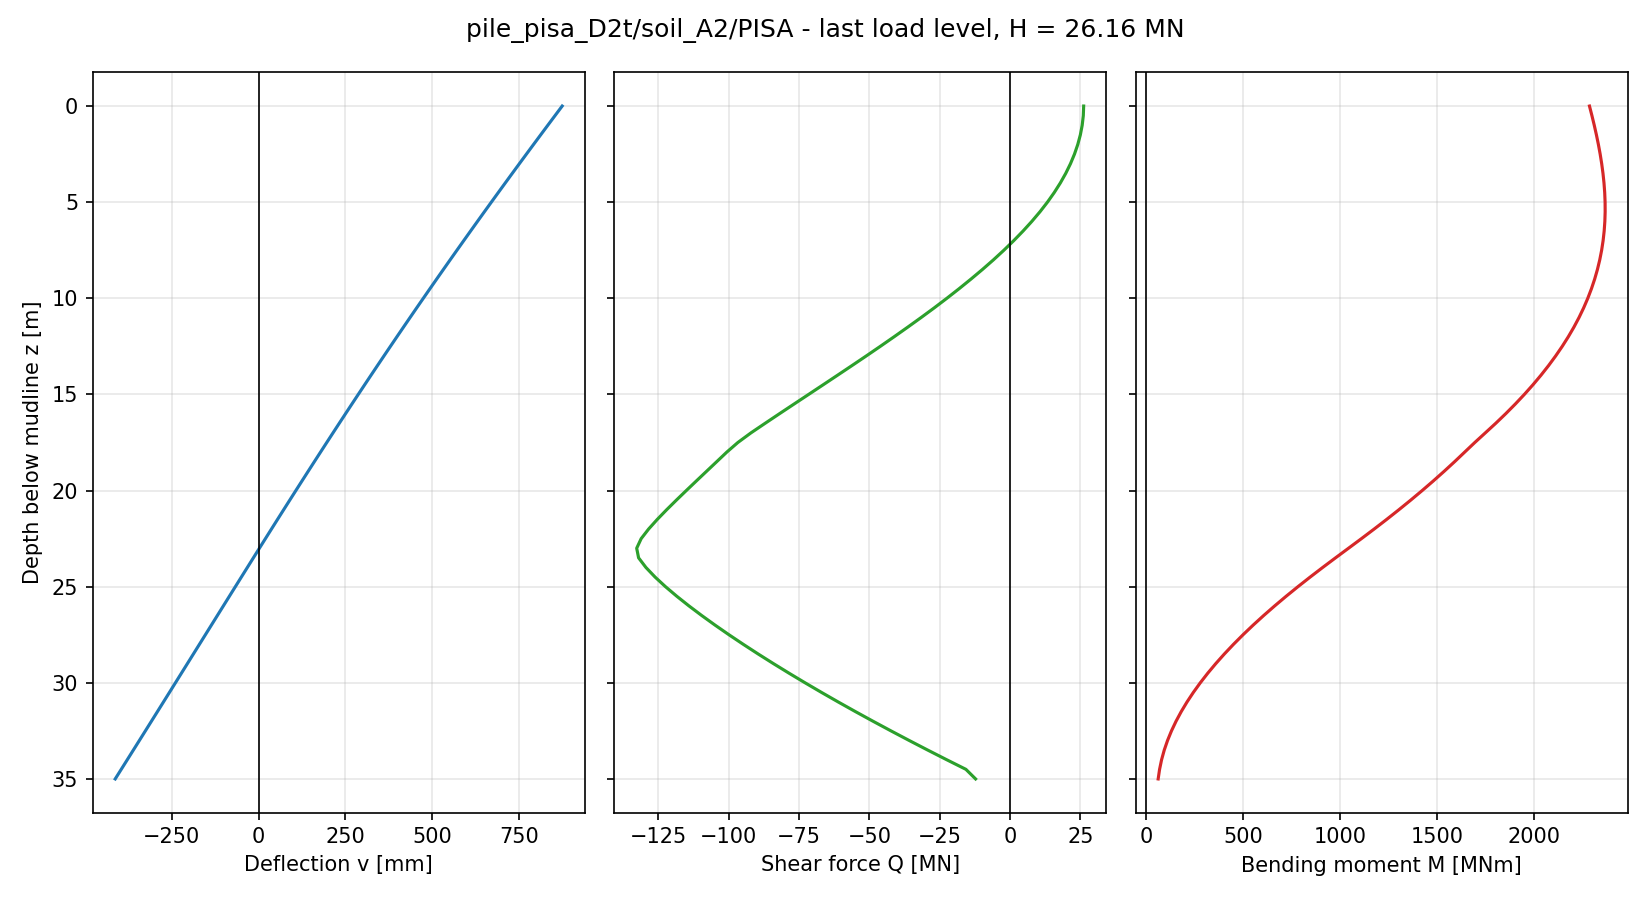

Values plotted in this chart, from the file beside it:
node, z_pile [m], z_mudline [m], U1 [m], U2 [m], U3 [m], UR1 [rad], UR2 [rad], UR3 [rad], v [m], psi [rad], N [N], Q [N], M [Nm], Q_above [N], Q_below [N]
71, 0.0000, 0.0000, 8.750219e-01, -3.665808e-19, 1.417021e-17, 8.024700e-19, 4.144983e-02, 1.298768e-18, 8.750219e-01, 4.144983e-02, 2.980232e-08, 2.612768e+07, 2.288995e+09, , 2.612768e+07
70, 0.5000, 0.5000, 8.542509e-01, 6.871191e-21, 1.387886e-17, 6.914342e-19, 4.130441e-02, 1.307459e-18, 8.542509e-01, 4.130441e-02, 7.450581e-09, 2.599567e+07, 2.301726e+09, 2.612768e+07, 2.586367e+07
69, 1, 1, 8.335537e-01, 3.278358e-19, 1.354996e-17, 5.925135e-19, 4.115820e-02, 1.316062e-18, 8.335537e-01, 4.115820e-02, 0.000000e+00, 2.560078e+07, 2.313735e+09, 2.586367e+07, 2.533788e+07
68, 1.5, 1.5, 8.129314e-01, 6.031492e-19, 1.323684e-17, 5.083518e-19, 4.101124e-02, 1.324490e-18, 8.129314e-01, 4.101124e-02, 0.000000e+00, 2.494526e+07, 2.324900e+09, 2.533788e+07, 2.455264e+07
67, 2, 2, 7.923852e-01, 8.391402e-19, 1.290988e-17, 4.341503e-19, 4.086362e-02, 1.332657e-18, 7.923852e-01, 4.086362e-02, -2.235174e-08, 2.403144e+07, 2.335106e+09, 2.455264e+07, 2.351025e+07
66, 2.5, 2.5, 7.719163e-01, 1.040213e-18, 1.258081e-17, 3.669624e-19, 4.071537e-02, 1.340477e-18, 7.719163e-01, 4.071537e-02, 0.000000e+00, 2.286163e+07, 2.344235e+09, 2.351025e+07, 2.221302e+07
65, 3, 3, 7.515258e-01, 1.210405e-18, 1.223698e-17, 3.082610e-19, 4.056659e-02, 1.347866e-18, 7.515258e-01, 4.056659e-02, -7.450581e-09, 2.143814e+07, 2.352172e+09, 2.221302e+07, 2.066327e+07
64, 3.5, 3.5, 7.312146e-01, 1.354375e-18, 1.191989e-17, 2.590775e-19, 4.041734e-02, 1.354739e-18, 7.312146e-01, 4.041734e-02, -7.450581e-09, 1.976329e+07, 2.358803e+09, 2.066327e+07, 1.886331e+07
63, 4, 4, 7.109838e-01, 1.477168e-18, 1.154572e-17, 2.199497e-19, 4.026772e-02, 1.361014e-18, 7.109838e-01, 4.026772e-02, 7.450581e-09, 1.783938e+07, 2.364014e+09, 1.886331e+07, 1.681546e+07
62, 4.5, 4.5, 6.908344e-01, 1.582062e-18, 1.124829e-17, 1.833049e-19, 4.011781e-02, 1.366607e-18, 6.908344e-01, 4.011781e-02, -1.490116e-08, 1.566874e+07, 2.367693e+09, 1.681546e+07, 1.452202e+07
61, 5, 5, 6.707672e-01, 1.671061e-18, 1.090912e-17, 1.516557e-19, 3.996772e-02, 1.371437e-18, 6.707672e-01, 3.996772e-02, -2.235174e-08, 1.325366e+07, 2.369730e+09, 1.452202e+07, 1.198531e+07
60, 5.5, 5.5, 6.507831e-01, 1.746030e-18, 1.058772e-17, 1.219716e-19, 3.981755e-02, 1.375424e-18, 6.507831e-01, 3.981755e-02, -2.980232e-08, 1.059844e+07, 2.370016e+09, 1.198531e+07, 9.211570e+06
59, 6, 6, 6.308827e-01, 1.807484e-18, 1.025863e-17, 9.191509e-20, 3.966742e-02, 1.378488e-18, 6.308827e-01, 3.966742e-02, -2.235174e-08, 7.709294e+06, 2.368454e+09, 9.211570e+06, 6.207018e+06
58, 6.5, 6.5, 6.110669e-01, 1.857667e-18, 9.908754e-18, 7.078276e-20, 3.951745e-02, 1.380553e-18, 6.110669e-01, 3.951745e-02, -4.470348e-08, 4.600573e+06, 2.364958e+09, 6.207018e+06, 2.994129e+06
57, 7, 7, 5.913362e-01, 1.900756e-18, 9.611581e-18, 5.705841e-20, 3.936777e-02, 1.381549e-18, 5.913362e-01, 3.936777e-02, -6.705523e-08, 1.287277e+06, 2.359450e+09, 2.994129e+06, -4.195749e+05
56, 7.5, 7.5, 5.716910e-01, 1.939832e-18, 9.294713e-18, 4.788416e-20, 3.921850e-02, 1.381409e-18, 5.716910e-01, 3.921850e-02, -2.980232e-08, -2.224972e+06, 2.351857e+09, -4.195749e+05, -4.030369e+06
55, 8, 8, 5.521316e-01, 1.973921e-18, 8.952312e-18, 2.993046e-20, 3.906978e-02, 1.380068e-18, 5.521316e-01, 3.906978e-02, 5.960464e-08, -5.932519e+06, 2.342108e+09, -4.030369e+06, -7.834669e+06
54, 8.5, 8.5, 5.326585e-01, 2.003873e-18, 8.595617e-18, 2.384294e-20, 3.892174e-02, 1.377462e-18, 5.326585e-01, 3.892174e-02, 1.490116e-08, -9.831844e+06, 2.330134e+09, -7.834669e+06, -1.182902e+07
53, 9, 9, 5.132717e-01, 2.033009e-18, 8.313771e-18, 1.887190e-20, 3.877454e-02, 1.373528e-18, 5.132717e-01, 3.877454e-02, -7.450581e-08, -1.390133e+07, 2.315873e+09, -1.182902e+07, -1.597364e+07
52, 9.5, 9.5, 4.939713e-01, 2.060510e-18, 7.984293e-18, 9.221956e-21, 3.862831e-02, 1.368214e-18, 4.939713e-01, 3.862831e-02, -7.450581e-09, -1.811885e+07, 2.299271e+09, -1.597364e+07, -2.026406e+07
51, 10, 10, 4.747574e-01, 2.085437e-18, 7.660745e-18, 2.171569e-22, 3.848321e-02, 1.361474e-18, 4.747574e-01, 3.848321e-02, -3.725290e-08, -2.248002e+07, 2.280284e+09, -2.026406e+07, -2.469598e+07
50, 10.5, 10.5, 4.556296e-01, 2.108761e-18, 7.354868e-18, -5.810304e-21, 3.833939e-02, 1.353259e-18, 4.556296e-01, 3.833939e-02, -5.215406e-08, -2.698063e+07, 2.258868e+09, -2.469598e+07, -2.926528e+07
49, 11, 11, 4.365879e-01, 2.127917e-18, 7.031045e-18, -2.532303e-20, 3.819700e-02, 1.343525e-18, 4.365879e-01, 3.819700e-02, -7.450581e-09, -3.161747e+07, 2.234982e+09, -2.926528e+07, -3.396966e+07
48, 11.5, 11.5, 4.176317e-01, 2.142446e-18, 6.749475e-18, -3.341753e-20, 3.805620e-02, 1.332226e-18, 4.176317e-01, 3.805620e-02, -7.450581e-09, -3.636676e+07, 2.208589e+09, -3.396966e+07, -3.876385e+07
47, 12, 12, 3.987607e-01, 2.156296e-18, 6.443588e-18, -3.734011e-20, 3.791716e-02, 1.319332e-18, 3.987607e-01, 3.791716e-02, -3.725290e-08, -4.120351e+07, 2.179669e+09, -3.876385e+07, -4.364317e+07
46, 12.5, 12.5, 3.799740e-01, 2.169977e-18, 6.171209e-18, -4.358815e-20, 3.778003e-02, 1.304815e-18, 3.799740e-01, 3.778003e-02, -2.235174e-08, -4.612315e+07, 2.148206e+09, -4.364317e+07, -4.860313e+07
45, 13, 13, 3.612711e-01, 2.181271e-18, 5.859003e-18, -5.657395e-20, 3.764497e-02, 1.288648e-18, 3.612711e-01, 3.764497e-02, 1.490116e-08, -5.112127e+07, 2.114187e+09, -4.860313e+07, -5.363941e+07
44, 13.5, 13.5, 3.426510e-01, 2.190736e-18, 5.587423e-18, -6.075927e-20, 3.751215e-02, 1.270806e-18, 3.426510e-01, 3.751215e-02, 0.000000e+00, -5.619004e+07, 2.077602e+09, -5.363941e+07, -5.874067e+07
43, 14, 14, 3.241129e-01, 2.199837e-18, 5.297468e-18, -6.804710e-20, 3.738173e-02, 1.251267e-18, 3.241129e-01, 3.738173e-02, 4.470348e-08, -6.130328e+07, 2.038452e+09, -5.874067e+07, -6.386589e+07
42, 14.5, 14.5, 3.056554e-01, 2.206787e-18, 4.998089e-18, -7.953358e-20, 3.725387e-02, 1.230023e-18, 3.056554e-01, 3.725387e-02, 5.215406e-08, -6.643814e+07, 1.996748e+09, -6.386589e+07, -6.901040e+07
41, 15, 15, 2.872775e-01, 2.208857e-18, 4.750207e-18, -9.786766e-20, 3.712873e-02, 1.207068e-18, 2.872775e-01, 3.712873e-02, 7.450581e-09, -7.159008e+07, 1.952509e+09, -6.901040e+07, -7.416975e+07
40, 15.5, 15.5, 2.689776e-01, 2.204032e-18, 4.465934e-18, -1.175331e-19, 3.700647e-02, 1.182397e-18, 2.689776e-01, 3.700647e-02, -2.235174e-08, -7.675659e+07, 1.905759e+09, -7.416975e+07, -7.934342e+07
39, 16, 16, 2.507545e-01, 2.193055e-18, 4.224588e-18, -1.329576e-19, 3.688726e-02, 1.156005e-18, 2.507545e-01, 3.688726e-02, 0.000000e+00, -8.190884e+07, 1.856526e+09, -7.934342e+07, -8.447425e+07
38, 16.5, 16.5, 2.326064e-01, 2.174296e-18, 3.976173e-18, -1.591878e-19, 3.677124e-02, 1.127907e-18, 2.326064e-01, 3.677124e-02, 3.725290e-08, -8.701591e+07, 1.804859e+09, -8.447425e+07, -8.955758e+07
37, 17, 17, 2.145314e-01, 2.146325e-18, 3.737305e-18, -1.803145e-19, 3.665857e-02, 1.098117e-18, 2.145314e-01, 3.665857e-02, 7.450581e-09, -9.207326e+07, 1.750813e+09, -8.955758e+07, -9.458895e+07
36, 17.5, 17.5, 1.965278e-01, 2.108407e-18, 3.510850e-18, -2.094313e-19, 3.654940e-02, 1.066654e-18, 1.965278e-01, 3.654940e-02, -5.215406e-08, -9.671994e+07, 1.696534e+09, -9.458895e+07, -9.885093e+07
35, 18, 18, 1.785914e-01, 2.058910e-18, 3.304625e-18, -2.390823e-19, 3.644361e-02, 1.033774e-18, 1.785914e-01, 3.644361e-02, -2.980232e-08, -1.006472e+08, 1.644199e+09, -9.885093e+07, -1.024436e+08
34, 18.5, 18.5, 1.607184e-01, 1.998136e-18, 3.059139e-18, -2.692140e-19, 3.634107e-02, 9.996979e-19, 1.607184e-01, 3.634107e-02, 1.862645e-08, -1.042461e+08, 1.591969e+09, -1.024436e+08, -1.060487e+08
33, 19, 19, 1.429071e-01, 1.926877e-18, 2.843076e-18, -2.954850e-19, 3.624190e-02, 9.644230e-19, 1.429071e-01, 3.624190e-02, 3.725290e-09, -1.078553e+08, 1.537940e+09, -1.060487e+08, -1.096618e+08
32, 19.5, 19.5, 1.251560e-01, 1.843903e-18, 2.632567e-18, -3.302175e-19, 3.614621e-02, 9.279462e-19, 1.251560e-01, 3.614621e-02, 2.980232e-08, -1.114625e+08, 1.482112e+09, -1.096618e+08, -1.132631e+08
31, 20, 20, 1.074633e-01, 1.748240e-18, 2.406855e-18, -3.599588e-19, 3.605411e-02, 8.902716e-19, 1.074633e-01, 3.605411e-02, 7.450581e-09, -1.150436e+08, 1.424490e+09, -1.132631e+08, -1.168242e+08
30, 20.5, 20.5, 8.982681e-02, 1.642709e-18, 2.228579e-18, -3.828600e-19, 3.596572e-02, 8.514125e-19, 8.982681e-02, 3.596572e-02, -3.352761e-08, -1.185791e+08, 1.365092e+09, -1.168242e+08, -1.203340e+08
29, 21, 21, 7.224470e-02, 1.530150e-18, 2.049821e-18, -4.006209e-19, 3.588115e-02, 8.113859e-19, 7.224470e-02, 3.588115e-02, -2.607703e-08, -1.220338e+08, 1.303950e+09, -1.203340e+08, -1.237337e+08
28, 21.5, 21.5, 5.471460e-02, 1.410125e-18, 1.883995e-18, -4.245728e-19, 3.580050e-02, 7.702285e-19, 5.471460e-02, 3.580050e-02, -1.862645e-08, -1.253443e+08, 1.241118e+09, -1.237337e+08, -1.269549e+08
27, 22, 22, 3.723398e-02, 1.281975e-18, 1.729721e-18, -4.441767e-19, 3.572389e-02, 7.279995e-19, 3.723398e-02, 3.572389e-02, 1.117587e-08, -1.284175e+08, 1.176694e+09, -1.269549e+08, -1.298801e+08
26, 22.5, 22.5, 1.979986e-02, 1.146386e-18, 1.566502e-18, -4.644999e-19, 3.565141e-02, 6.847976e-19, 1.979986e-02, 3.565141e-02, -1.490116e-08, -1.310655e+08, 1.110844e+09, -1.298801e+08, -1.322509e+08
25, 23, 23, 2.408409e-03, 1.002967e-18, 1.431212e-18, -4.846893e-19, 3.558314e-02, 6.408071e-19, 2.408409e-03, 3.558314e-02, -1.117587e-08, -1.326660e+08, 1.043936e+09, -1.322509e+08, -1.330811e+08
24, 23.5, 23.5, -1.494736e-02, 8.519478e-19, 1.288211e-18, -5.030151e-19, 3.551914e-02, 5.965405e-19, -1.494736e-02, 3.551914e-02, 2.980232e-08, -1.319874e+08, 9.768031e+08, -1.330811e+08, -1.308937e+08
23, 24, 24, -3.227908e-02, 6.947490e-19, 1.142145e-18, -5.163632e-19, 3.545937e-02, 5.530014e-19, -3.227908e-02, 3.545937e-02, 0.000000e+00, -1.293868e+08, 9.104968e+08, -1.308937e+08, -1.278798e+08
22, 24.5, 24.5, -4.959147e-02, 5.322816e-19, 1.017773e-18, -5.298049e-19, 3.540377e-02, 5.104648e-19, -4.959147e-02, 3.540377e-02, -2.048910e-08, -1.261267e+08, 8.456625e+08, -1.278798e+08, -1.243735e+08
21, 25, 25, -6.688813e-02, 3.650921e-19, 9.102190e-19, -5.396607e-19, 3.535223e-02, 4.690946e-19, -6.688813e-02, 3.535223e-02, 9.313226e-09, -1.224340e+08, 7.825734e+08, -1.243735e+08, -1.204945e+08
20, 25.5, 25.5, -8.417224e-02, 1.944305e-19, 7.905176e-19, -5.467364e-19, 3.530462e-02, 4.290146e-19, -8.417224e-02, 3.530462e-02, 2.048910e-08, -1.184006e+08, 7.214233e+08, -1.204945e+08, -1.163068e+08
19, 26, 26, -1.014467e-01, 2.012511e-20, 6.878011e-19, -5.558651e-19, 3.526082e-02, 3.903276e-19, -1.014467e-01, 3.526082e-02, 1.117587e-08, -1.140961e+08, 6.623656e+08, -1.163068e+08, -1.118853e+08
18, 26.5, 26.5, -1.187141e-01, -1.576149e-19, 5.963023e-19, -5.606439e-19, 3.522069e-02, 3.531112e-19, -1.187141e-01, 3.522069e-02, 1.862645e-09, -1.095594e+08, 6.055263e+08, -1.118853e+08, -1.072336e+08
17, 27, 27, -1.359771e-01, -3.381285e-19, 5.195922e-19, -5.656292e-19, 3.518409e-02, 3.174422e-19, -1.359771e-01, 3.518409e-02, -7.450581e-09, -1.048158e+08, 5.510156e+08, -1.072336e+08, -1.023981e+08
16, 27.5, 27.5, -1.532378e-01, -5.212972e-19, 4.488396e-19, -5.684010e-19, 3.515087e-02, 2.833816e-19, -1.532378e-01, 3.515087e-02, -1.862645e-08, -9.988550e+07, 4.989322e+08, -1.023981e+08, -9.737290e+07
15, 28, 28, -1.704986e-01, -7.065198e-19, 3.947226e-19, -5.694216e-19, 3.512087e-02, 2.509926e-19, -1.704986e-01, 3.512087e-02, -5.587935e-09, -9.478007e+07, 4.493669e+08, -9.737290e+07, -9.218725e+07
14, 28.5, 28.5, -1.877615e-01, -8.935019e-19, 3.357242e-19, -5.694381e-19, 3.509394e-02, 2.203284e-19, -1.877615e-01, 3.509394e-02, -2.793968e-09, -8.951867e+07, 4.024027e+08, -9.218725e+07, -8.685009e+07
13, 29, 29, -2.050285e-01, -1.082412e-18, 2.907284e-19, -5.695425e-19, 3.506989e-02, 1.914395e-19, -2.050285e-01, 3.506989e-02, -8.381903e-09, -8.410380e+07, 3.581172e+08, -8.685009e+07, -8.135751e+07
12, 29.5, 29.5, -2.223014e-01, -1.273469e-18, 2.450240e-19, -5.688357e-19, 3.504856e-02, 1.643776e-19, -2.223014e-01, 3.504856e-02, 5.587935e-09, -7.853878e+07, 3.165869e+08, -8.135751e+07, -7.572005e+07
... 11 more rows
